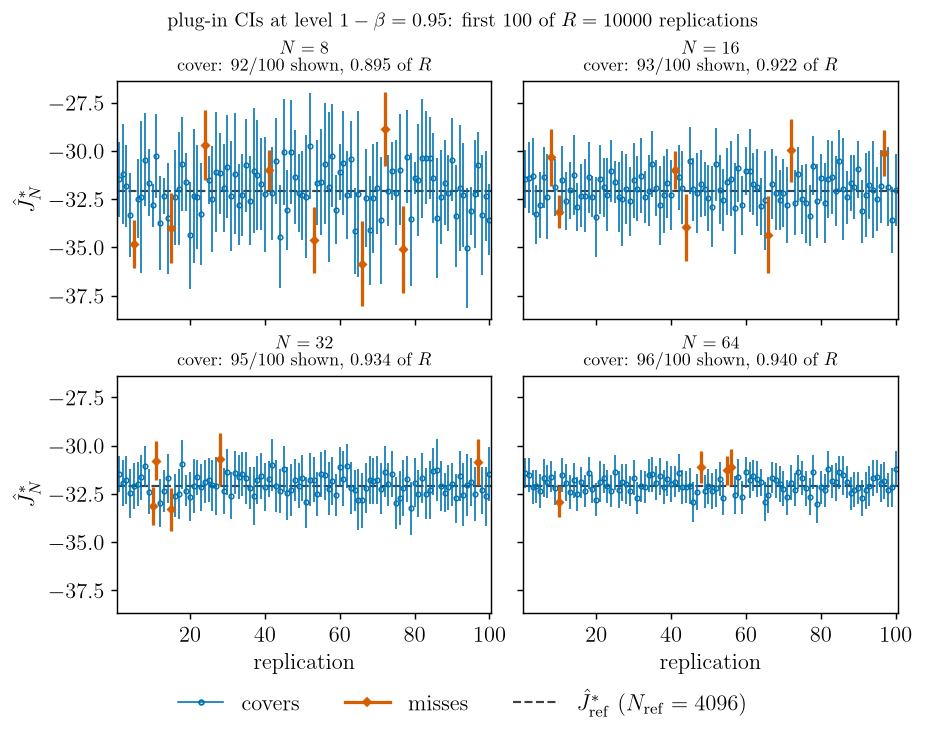

The table this chart was drawn from, first rows:
N, replication, J_hat_N, se, lo, hi, covers
8, 1, -3.1454108712e+01, 9.9098646602e-01, -3.3396406494e+01, -2.9511810929e+01, 1
8, 2, -3.1184602846e+01, 1.3275679831e+00, -3.3786588280e+01, -2.8582617412e+01, 1
8, 3, -3.1826134911e+01, 1.0843351299e+00, -3.3951392712e+01, -2.9700877109e+01, 1
8, 4, -3.3318654194e+01, 1.1225327660e+00, -3.5518777987e+01, -3.1118530401e+01, 1
8, 5, -3.4805405579e+01, 6.3668423865e-01, -3.6053283756e+01, -3.3557527402e+01, 0
8, 6, -3.2474869340e+01, 1.0509750409e+00, -3.4534742569e+01, -3.0414996111e+01, 1
8, 7, -3.2394243715e+01, 2.0164454677e+00, -3.6346404208e+01, -2.8442083221e+01, 1
8, 8, -3.0458822221e+01, 1.2248500473e+00, -3.2859484200e+01, -2.8058160242e+01, 1
8, 9, -3.1642933605e+01, 8.7749684863e-01, -3.3362795825e+01, -2.9923071385e+01, 1
8, 10, -3.2818620920e+01, 5.7550110816e-01, -3.3946582365e+01, -3.1690659475e+01, 1
8, 11, -3.0267129410e+01, 1.1054352338e+00, -3.2433742656e+01, -2.8100516165e+01, 1
8, 12, -3.3726763898e+01, 1.2359296902e+00, -3.6149141578e+01, -3.1304386218e+01, 1
8, 13, -3.2323036193e+01, 4.8358839650e-01, -3.3270852034e+01, -3.1375220353e+01, 1
8, 14, -3.3485395946e+01, 1.4630238859e+00, -3.6352870071e+01, -3.0617921821e+01, 1
8, 15, -3.3983667792e+01, 9.3138930677e-01, -3.5809157289e+01, -3.2158178296e+01, 0
8, 16, -3.2405382262e+01, 1.2472136758e+00, -3.4849876148e+01, -2.9960888377e+01, 1
8, 17, -3.1950352572e+01, 1.4880876853e+00, -3.4866950841e+01, -2.9033754303e+01, 1
8, 18, -3.0693080769e+01, 1.2393911177e+00, -3.3122242723e+01, -2.8263918816e+01, 1
8, 19, -3.1596373295e+01, 7.6817646740e-01, -3.3101971505e+01, -3.0090775085e+01, 1
8, 20, -3.4368820152e+01, 1.4142689035e+00, -3.7140736267e+01, -3.1596904037e+01, 1
8, 21, -3.2331719369e+01, 1.7641944129e+00, -3.5789476880e+01, -2.8873961857e+01, 1
8, 22, -3.2383218340e+01, 1.3721413501e+00, -3.5072565968e+01, -2.9693870712e+01, 1
8, 23, -3.3280350970e+01, 1.3497034138e+00, -3.5925721051e+01, -3.0634980890e+01, 1
8, 24, -2.9695730791e+01, 9.1519261488e-01, -3.1489475355e+01, -2.7901986227e+01, 0
8, 25, -3.1521023608e+01, 6.3916558832e-01, -3.2773765141e+01, -3.0268282075e+01, 1
8, 26, -3.2479623378e+01, 1.4017472558e+00, -3.5226997515e+01, -2.9732249241e+01, 1
8, 27, -3.1100890650e+01, 1.5806868759e+00, -3.4198979998e+01, -2.8002801302e+01, 1
8, 28, -3.1166396491e+01, 1.0649734771e+00, -3.3253706150e+01, -2.9079086831e+01, 1
8, 29, -3.1910368257e+01, 1.1584968028e+00, -3.4180980267e+01, -2.9639756247e+01, 1
8, 30, -3.0808860158e+01, 1.3664357619e+00, -3.3487025038e+01, -2.8130695277e+01, 1
8, 31, -3.2335880744e+01, 1.4650882723e+00, -3.5207400992e+01, -2.9464360496e+01, 1
8, 32, -3.1179533901e+01, 1.5951641087e+00, -3.4305998104e+01, -2.8053069699e+01, 1
8, 33, -3.2781113288e+01, 1.0778178391e+00, -3.4893597435e+01, -3.0668629142e+01, 1
8, 34, -3.2260017123e+01, 1.0854311799e+00, -3.4387423144e+01, -3.0132611103e+01, 1
8, 35, -3.0739087511e+01, 1.2279208278e+00, -3.3145768110e+01, -2.8332406913e+01, 1
8, 36, -3.2574928372e+01, 1.1710716266e+00, -3.4870186583e+01, -3.0279670161e+01, 1
8, 37, -3.1021038185e+01, 1.6609628632e+00, -3.4276465577e+01, -2.7765610794e+01, 1
8, 38, -3.1253686439e+01, 1.4458918113e+00, -3.4087582315e+01, -2.8419790564e+01, 1
8, 39, -3.1721635851e+01, 1.2138363369e+00, -3.4100711355e+01, -2.9342560348e+01, 1
8, 40, -3.2247079761e+01, 1.5240263027e+00, -3.5234116426e+01, -2.9260043096e+01, 1
8, 41, -3.0973338955e+01, 5.2318427113e-01, -3.1998761283e+01, -2.9947916626e+01, 0
8, 42, -3.2194684198e+01, 1.2330519736e+00, -3.4611421658e+01, -2.9777946739e+01, 1
8, 43, -3.0510349633e+01, 1.1293849662e+00, -3.2723903491e+01, -2.8296795774e+01, 1
8, 44, -3.4443727073e+01, 1.3569621124e+00, -3.7103323942e+01, -3.1784130205e+01, 1
8, 45, -3.0050236122e+01, 1.3907133451e+00, -3.2775984191e+01, -2.7324488053e+01, 1
8, 46, -3.3036343890e+01, 1.0590478833e+00, -3.5112039600e+01, -3.0960648181e+01, 1
8, 47, -3.0039989978e+01, 1.3809570953e+00, -3.2746616149e+01, -2.7333363808e+01, 1
8, 48, -3.1360650775e+01, 1.2403255030e+00, -3.3791644090e+01, -2.8929657460e+01, 1
8, 49, -3.2179005172e+01, 1.0296224393e+00, -3.4197028071e+01, -3.0160982273e+01, 1
8, 50, -3.2294276151e+01, 1.1755841376e+00, -3.4598378721e+01, -2.9990173581e+01, 1
8, 51, -3.2363075107e+01, 1.6181635106e+00, -3.5534617309e+01, -2.9191532905e+01, 1
8, 52, -2.9727979558e+01, 1.4072014774e+00, -3.2486043773e+01, -2.6969915344e+01, 1
8, 53, -3.4601478588e+01, 8.7277123838e-01, -3.6312078782e+01, -3.2890878394e+01, 0
8, 54, -3.1634271043e+01, 1.1212838308e+00, -3.3831946968e+01, -2.9436595118e+01, 1
8, 55, -3.1625506267e+01, 1.4037248622e+00, -3.4376756442e+01, -2.8874256093e+01, 1
8, 56, -3.0662877523e+01, 1.6058916823e+00, -3.3810367383e+01, -2.7515387662e+01, 1
8, 57, -3.1856641208e+01, 1.9864049328e+00, -3.5749923335e+01, -2.7963359081e+01, 1
8, 58, -3.0241201638e+01, 1.3573057802e+00, -3.2901472083e+01, -2.7580931193e+01, 1
8, 59, -3.3045225668e+01, 9.1896308296e-01, -3.4846360214e+01, -3.1244091122e+01, 1
8, 60, -3.1097859142e+01, 7.3648792669e-01, -3.2541348953e+01, -2.9654369330e+01, 1
... 340 more rows
